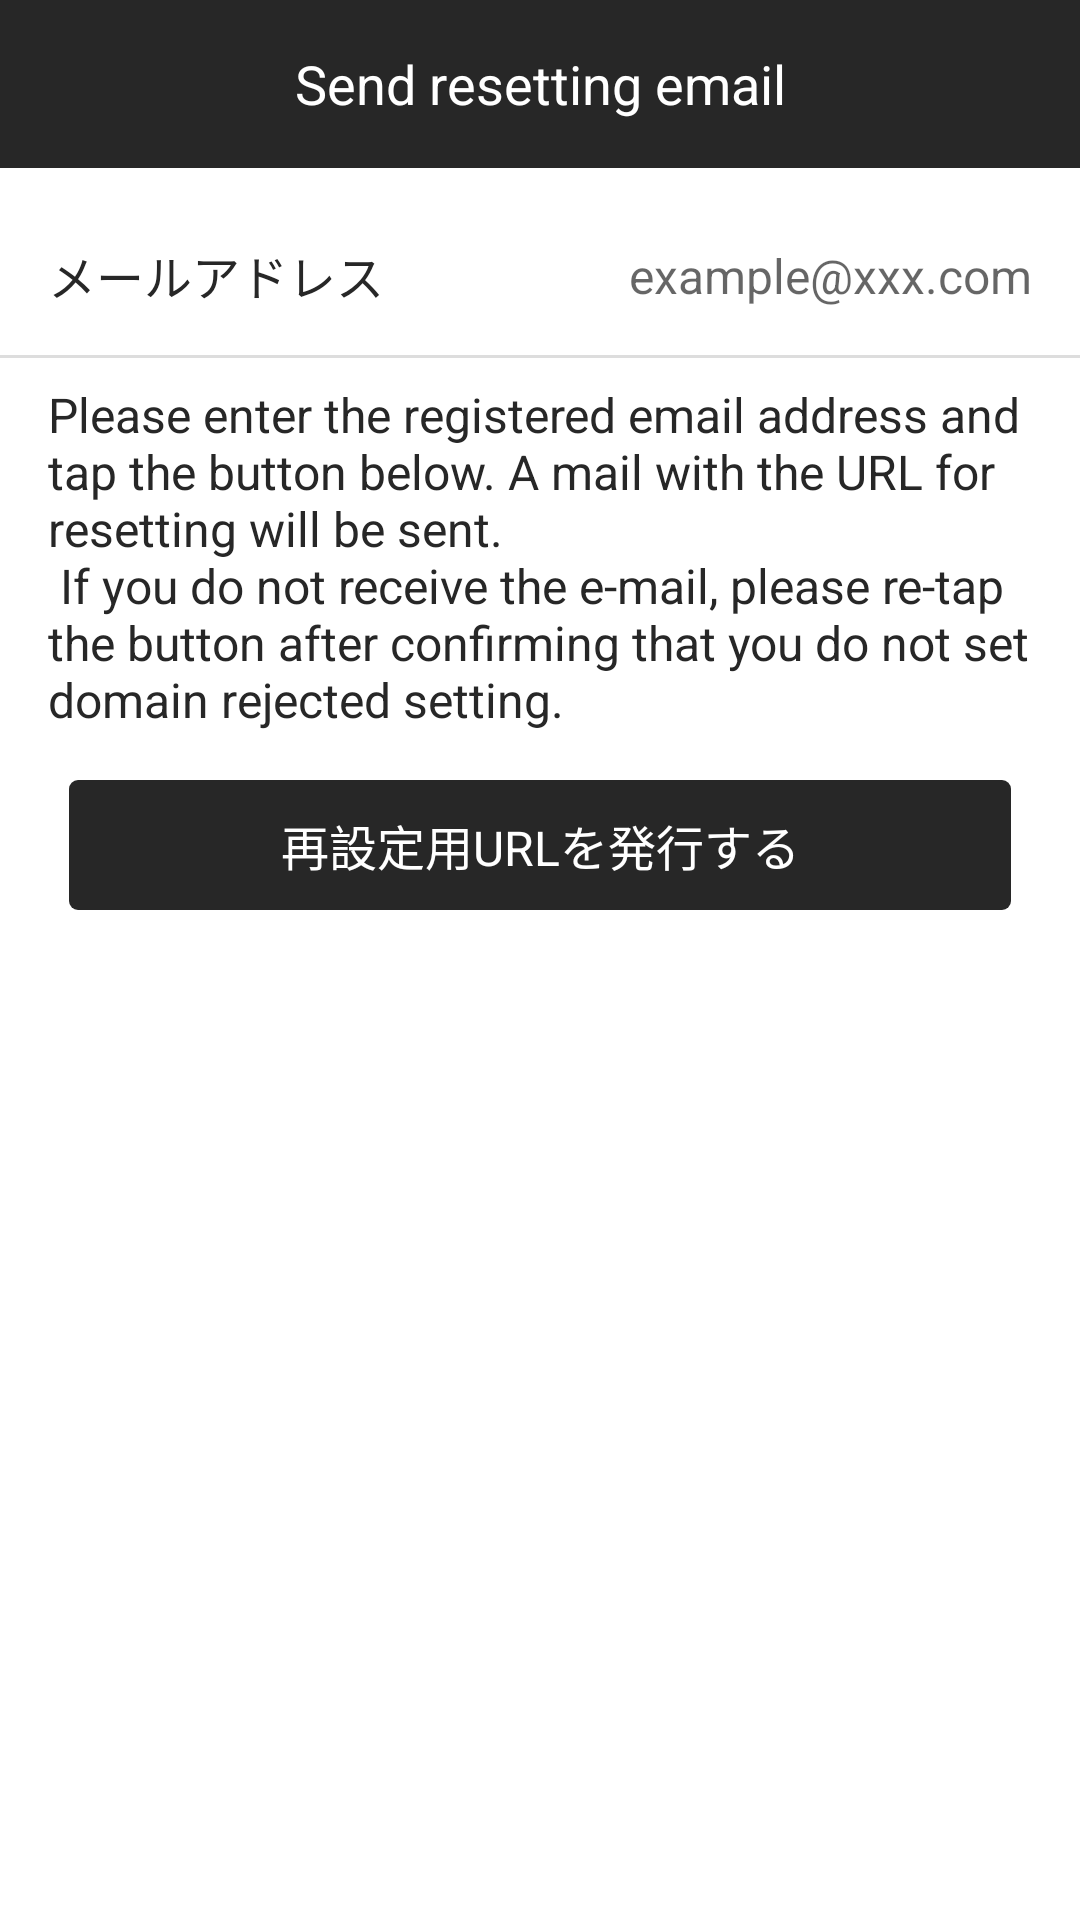

Here is an Android app screen rendered from its layout file. Give the layout XML and the strings, colors and styles it references.
<!-- AndroidManifest.xml: application theme AppTheme -->
<!-- res/layout/activity_reset_password.xml -->
<?xml version="1.0" encoding="utf-8"?>
<android.support.constraint.ConstraintLayout xmlns:android="http://schemas.android.com/apk/res/android"
    xmlns:app="http://schemas.android.com/apk/res-auto"
    xmlns:tools="http://schemas.android.com/tools"
    android:layout_width="match_parent"
    android:layout_height="match_parent"
    android:background="@color/white"
    tools:context="co.work.fukouka.happ.activity.ResetPasswordActivity">

    <android.support.v7.widget.Toolbar
        android:layout_width="0dp"
        android:layout_height="wrap_content"
        android:background="@color/beta"
        android:minHeight="?attr/actionBarSize"
        app:theme="@style/ThemeOverlay.AppCompat.Dark.ActionBar"
        app:layout_constraintRight_toRightOf="parent"
        app:layout_constraintLeft_toLeftOf="parent"
        app:layout_constraintTop_toTopOf="parent"
        android:id="@+id/toolbar">

        <TextView
            android:layout_width="wrap_content"
            android:layout_height="wrap_content"
            android:text="@string/send_reset_email"
            android:layout_gravity="center"
            android:textSize="18sp"
            android:textColor="@color/white"
            android:id="@+id/tb_title" />

    </android.support.v7.widget.Toolbar>

    <android.support.constraint.ConstraintLayout
        android:layout_width="0dp"
        android:layout_height="wrap_content"
        android:background="@drawable/layout_bottom_border"
        app:layout_constraintLeft_toLeftOf="parent"
        app:layout_constraintRight_toRightOf="parent"
        app:layout_constraintHorizontal_bias="0.0"
        android:id="@+id/constraintLayout8"
        android:layout_marginLeft="0dp"
        android:layout_marginTop="8dp"
        app:layout_constraintTop_toBottomOf="@+id/toolbar">

        <TextView
            android:id="@+id/tv_email"
            android:layout_width="wrap_content"
            android:layout_height="wrap_content"
            app:layout_constraintTop_toTopOf="parent"
            android:layout_marginTop="16dp"
            android:text="@string/mail_address"
            app:layout_constraintBottom_toBottomOf="parent"
            android:layout_marginBottom="16dp"
            app:layout_constraintLeft_toLeftOf="parent"
            android:layout_marginLeft="16dp" />

        <EditText
            android:id="@+id/et_email"
            android:layout_width="wrap_content"
            android:layout_height="wrap_content"
            android:ems="10"
            android:hint="example@xxx.com"
            android:gravity="end"
            android:paddingBottom="8dp"
            android:paddingTop="8dp"
            android:inputType="textEmailAddress"
            app:layout_constraintTop_toTopOf="parent"
            android:layout_marginTop="8dp"
            android:layout_marginRight="16dp"
            android:background="@android:color/transparent"
            app:layout_constraintRight_toRightOf="parent"
            app:layout_constraintBottom_toBottomOf="parent"
            android:layout_marginBottom="8dp"
            app:layout_constraintLeft_toRightOf="@+id/tv_email"
            android:layout_marginLeft="1dp"
            app:layout_constraintHorizontal_bias="1.0" />

    </android.support.constraint.ConstraintLayout>

    <TextView
        android:id="@+id/tv_reset_detail"
        android:layout_width="wrap_content"
        android:layout_height="wrap_content"
        android:layout_marginLeft="8dp"
        android:layout_marginRight="8dp"
        android:layout_marginTop="8dp"
        android:maxLines="10"
        android:paddingLeft="16dp"
        android:paddingRight="16dp"
        android:text="@string/reset_pass_instruction"
        app:layout_constraintLeft_toLeftOf="parent"
        app:layout_constraintRight_toRightOf="parent"
        app:layout_constraintTop_toBottomOf="@+id/constraintLayout8" />

    <Button
        android:layout_width="0dp"
        android:layout_height="wrap_content"
        android:text="@string/再設定用URLを発行する"
        android:id="@+id/btn_reset_pass"
        android:background="@drawable/button_background"
        android:textColor="@drawable/button_text_color"
        android:layout_marginLeft="23dp"
        app:layout_constraintLeft_toLeftOf="parent"
        android:layout_marginRight="23dp"
        app:layout_constraintRight_toRightOf="parent"
        app:layout_constraintHorizontal_bias="0.0"
        android:layout_marginTop="16dp"
        app:layout_constraintTop_toBottomOf="@+id/tv_reset_detail" />

</android.support.constraint.ConstraintLayout>
<!-- resources referenced by this layout -->
<resources>
  <color name="beta">#272727</color>
  <color name="white">#FFFFFF</color>
  <!-- drawable button_background (drawable) -->
  <?xml version="1.0" encoding="utf-8"?>
  <shape xmlns:android="http://schemas.android.com/apk/res/android">
      <corners android:radius="3dp"/>
      <solid android:color="@color/beta"/>
      <padding
          android:bottom="10dp"
          android:left="10dp"
          android:right="10dp"
          android:top="10dp"/>
  </shape>
  <!-- drawable button_text_color (drawable) -->
  <?xml version="1.0" encoding="utf-8"?>
  <selector xmlns:android="http://schemas.android.com/apk/res/android">
      <item android:state_focused="true" android:state_pressed="false" android:color="@color/white" />
      <item android:state_focused="true" android:state_pressed="true" android:color="@color/jet" />
      <item android:state_focused="false" android:state_pressed="true" android:color="@color/jet" />
      <item android:color="@color/white" />
  </selector>
  <!-- drawable layout_bottom_border (drawable) -->
  <?xml version="1.0" encoding="utf-8"?>
  <layer-list xmlns:android="http://schemas.android.com/apk/res/android">
      <item>
          <shape android:shape="rectangle">
              <solid android:color="@color/eta" />
          </shape>
      </item>
      <item android:bottom="1dp">
          <shape android:shape="rectangle">
              <solid android:color="@color/white" />
          </shape>
      </item>
  </layer-list>
  <string name="mail_address">メールアドレス</string>
  <string name="reset_pass_instruction">Please enter the registered email address and tap the button below.
          A mail with the URL for resetting will be sent. \n If you do not receive the e-mail, please re-tap the button after confirming that you do not set domain rejected setting.</string>
  <string name="send_reset_email">Send resetting email</string>
  <style name="AppTheme" parent="Theme.AppCompat.Light.NoActionBar">
          <item name="colorPrimary">@color/colorPrimary</item>
          <item name="colorPrimaryDark">@color/colorPrimaryDark</item>
          <item name="colorAccent">@color/colorAccent</item>
          <item name="android:textColor">@color/beta</item>
          <item name="android:textSize">16sp</item>
          <item name="android:buttonStyle">@style/ButtonTheme</item>
          <item name="android:actionBarStyle">@style/ThemeOverlay.AppCompat.Dark.ActionBar</item>
          
      </style>
  <color name="jet">#131516</color>
  <color name="eta">#dddddd</color>
  <color name="colorPrimary">@color/gray</color>
  <color name="colorPrimaryDark">@color/stone</color>
  <color name="colorAccent">@color/raven</color>
  <style name="ButtonTheme" parent="android:style/Widget.Button">
          <item name="android:textColor">@color/white</item>
          <item name="android:textColorSecondary">@color/white</item>
      </style>
  <color name="gray">#8C979A</color>
  <color name="stone">#707C80</color>
  <color name="raven">#373D3F</color>
</resources>
